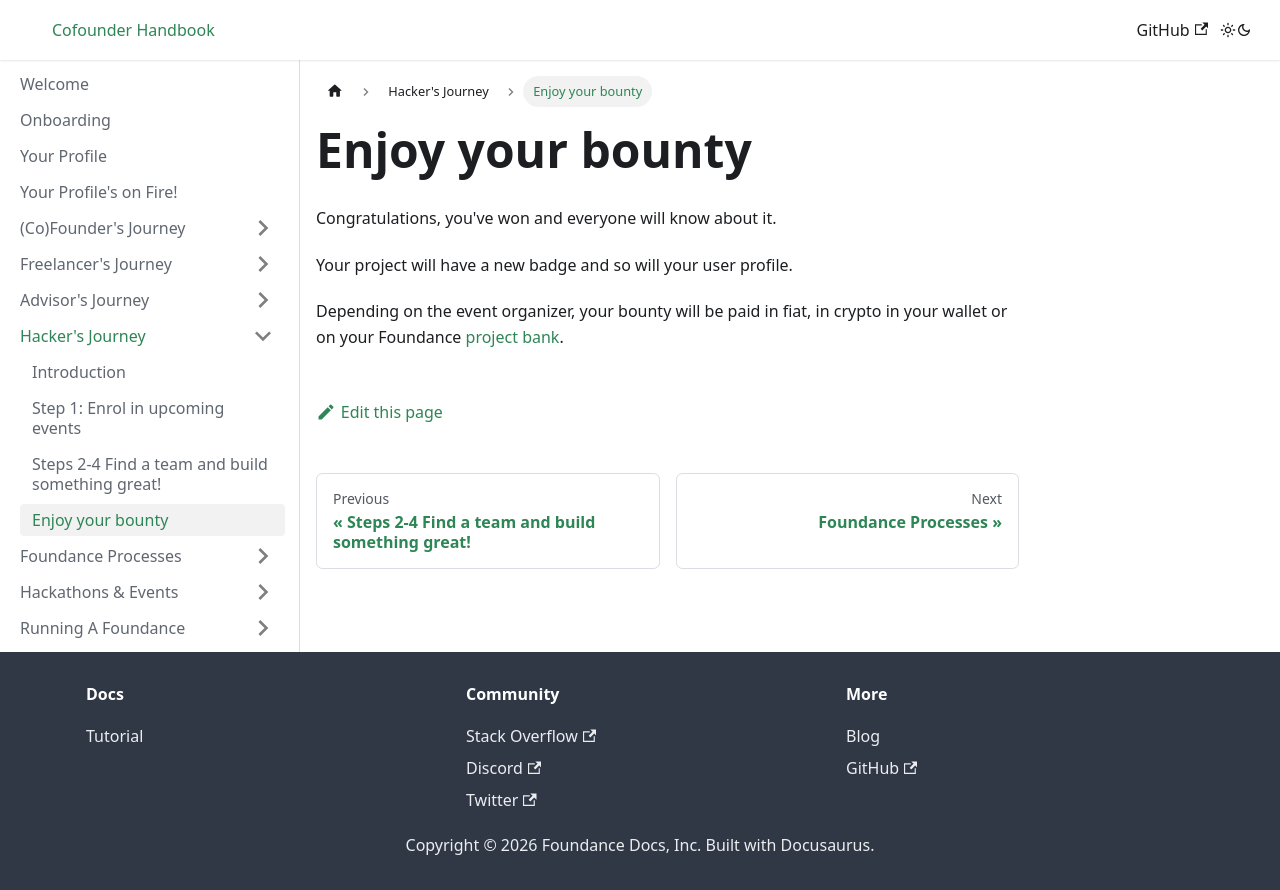

repository: foundance/foundance-docs · page: hackers-journey/wins/index.html · generator: docusaurus

---
sidebar_position: 4
---

import BrowserWindow from '../../src/components/BrowserWindow';
import Highlight from '../../src/components/Highlight';

# Enjoy your bounty

Congratulations, you've won and everyone will know about it. 

Your project will have a new badge and so will your user profile. 

Depending on the event organizer, your bounty will be paid in fiat, in crypto in your wallet or on your Foundance [project bank](../running-a-foundance/bank.md). 
